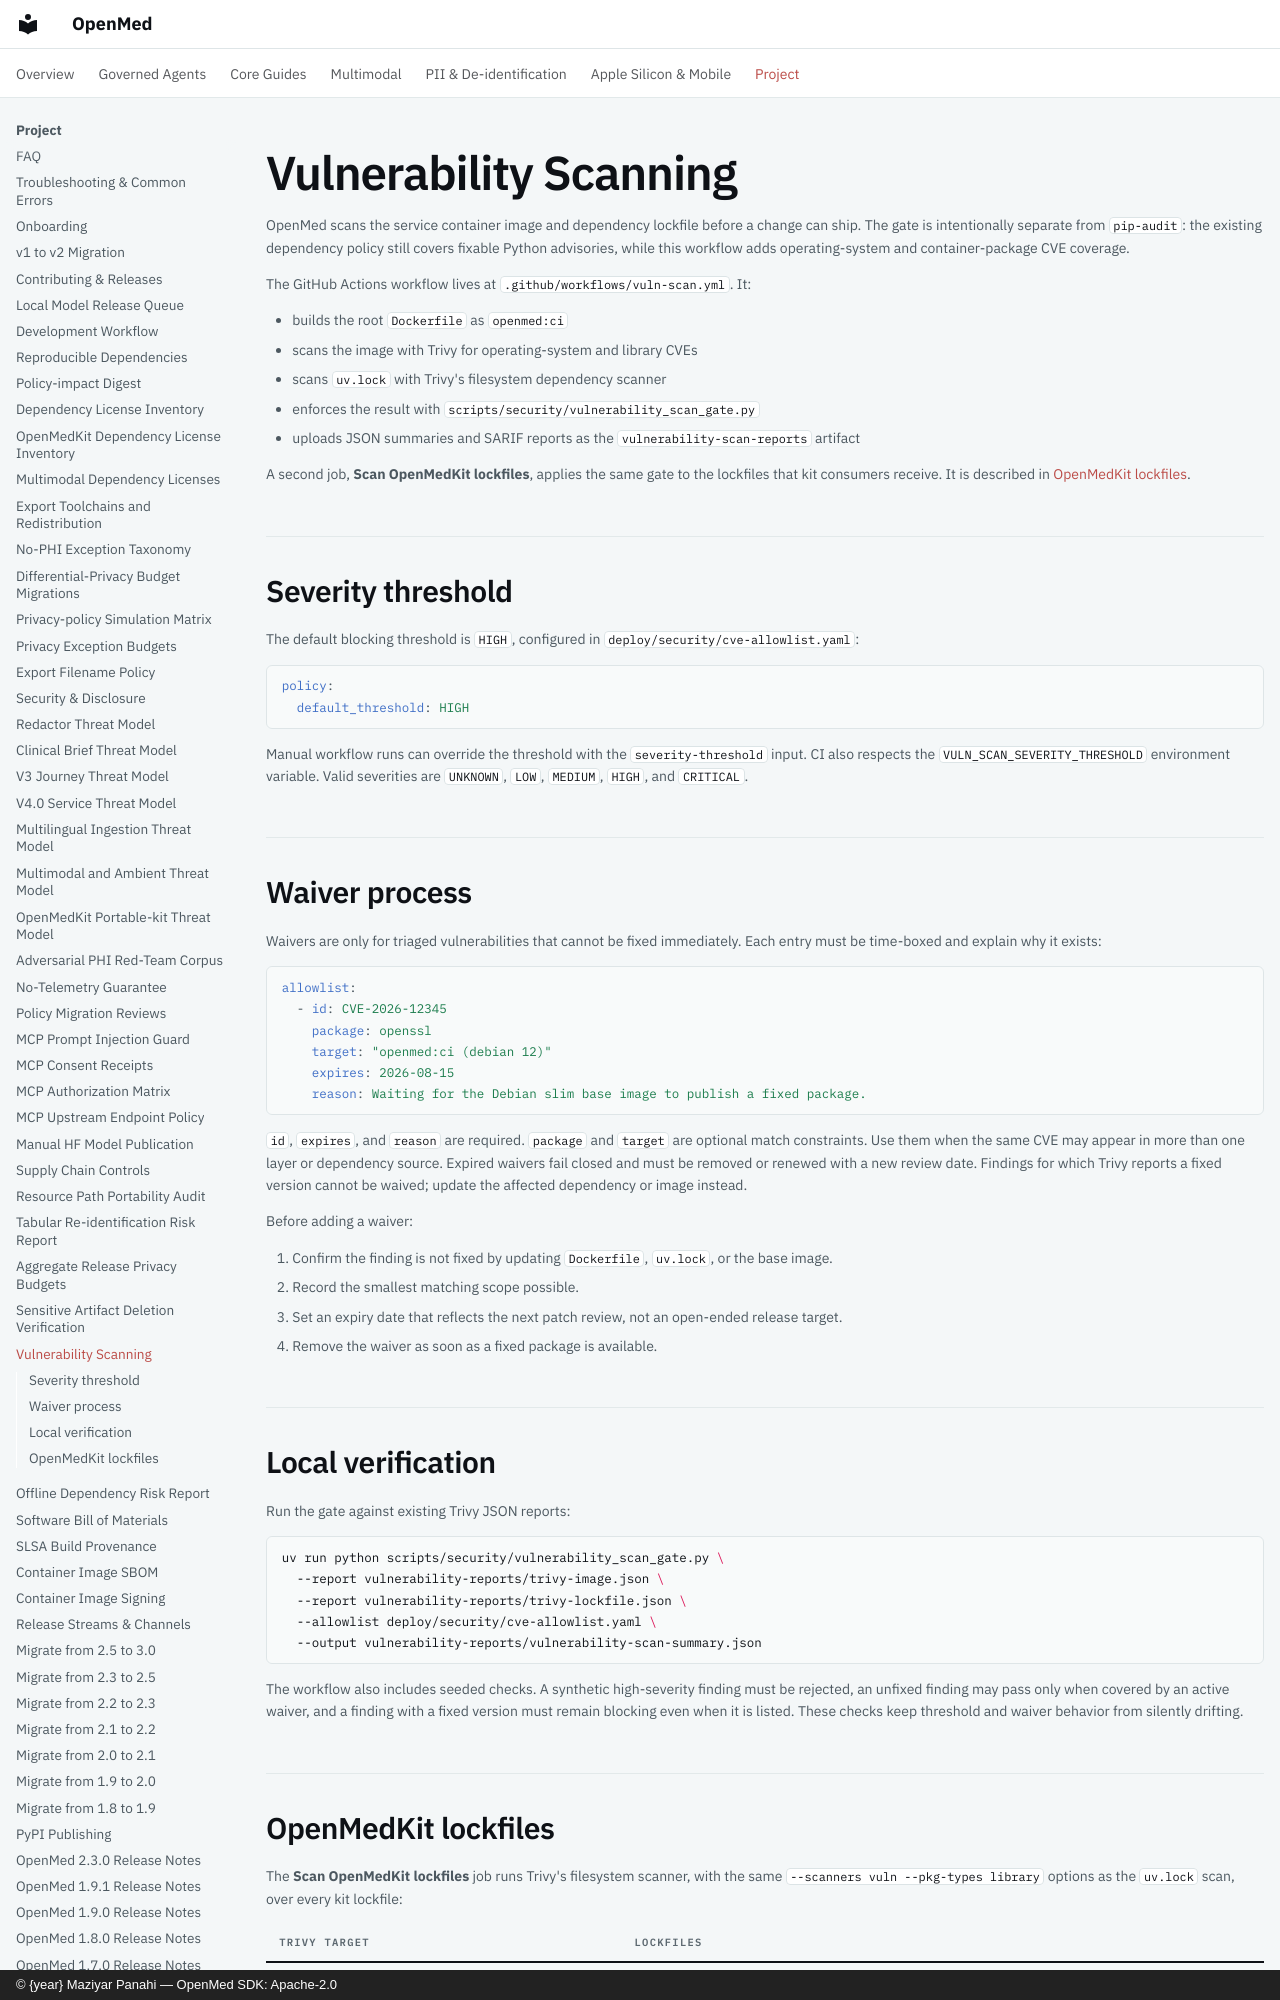

repository: maziyarpanahi/openmed · page: supply-chain/vulnerability-scanning/index.html · generator: mkdocs · copyright: © {year} Maziyar Panahi — OpenMed SDK: Apache-2.0

# Vulnerability Scanning

OpenMed scans the service container image and dependency lockfile before a
change can ship. The gate is intentionally separate from `pip-audit`: the
existing dependency policy still covers fixable Python advisories, while this
workflow adds operating-system and container-package CVE coverage.

The GitHub Actions workflow lives at `.github/workflows/vuln-scan.yml`. It:

- builds the root `Dockerfile` as `openmed:ci`
- scans the image with Trivy for operating-system and library CVEs
- scans `uv.lock` with Trivy's filesystem dependency scanner
- enforces the result with `scripts/security/vulnerability_scan_gate.py`
- uploads JSON summaries and SARIF reports as the
  `vulnerability-scan-reports` artifact

A second job, **Scan OpenMedKit lockfiles**, applies the same gate to the
lockfiles that kit consumers receive. It is described in
[OpenMedKit lockfiles](#openmedkit-lockfiles).

## Severity threshold

The default blocking threshold is `HIGH`, configured in
`deploy/security/cve-allowlist.yaml`:

```yaml
policy:
  default_threshold: HIGH
```

Manual workflow runs can override the threshold with the
`severity-threshold` input. CI also respects the
`VULN_SCAN_SEVERITY_THRESHOLD` environment variable. Valid severities are
`UNKNOWN`, `LOW`, `MEDIUM`, `HIGH`, and `CRITICAL`.

## Waiver process

Waivers are only for triaged vulnerabilities that cannot be fixed immediately.
Each entry must be time-boxed and explain why it exists:

```yaml
allowlist:
  - id: CVE-2026-12345
    package: openssl
    target: "openmed:ci (debian 12)"
    expires: 2026-08-15
    reason: Waiting for the Debian slim base image to publish a fixed package.
```

`id`, `expires`, and `reason` are required. `package` and `target` are optional
match constraints. Use them when the same CVE may appear in more than one layer
or dependency source. Expired waivers fail closed and must be removed or
renewed with a new review date. Findings for which Trivy reports a fixed version
cannot be waived; update the affected dependency or image instead.

Before adding a waiver:

1. Confirm the finding is not fixed by updating `Dockerfile`, `uv.lock`, or the
   base image.
2. Record the smallest matching scope possible.
3. Set an expiry date that reflects the next patch review, not an open-ended
   release target.
4. Remove the waiver as soon as a fixed package is available.

## Local verification

Run the gate against existing Trivy JSON reports:

```bash
uv run python scripts/security/vulnerability_scan_gate.py \
  --report vulnerability-reports/trivy-image.json \
  --report vulnerability-reports/trivy-lockfile.json \
  --allowlist deploy/security/cve-allowlist.yaml \
  --output vulnerability-reports/vulnerability-scan-summary.json
```

The workflow also includes seeded checks. A synthetic high-severity finding
must be rejected, an unfixed finding may pass only when covered by an active
waiver, and a finding with a fixed version must remain blocking even when it is
listed. These checks keep threshold and waiver behavior from silently drifting.
